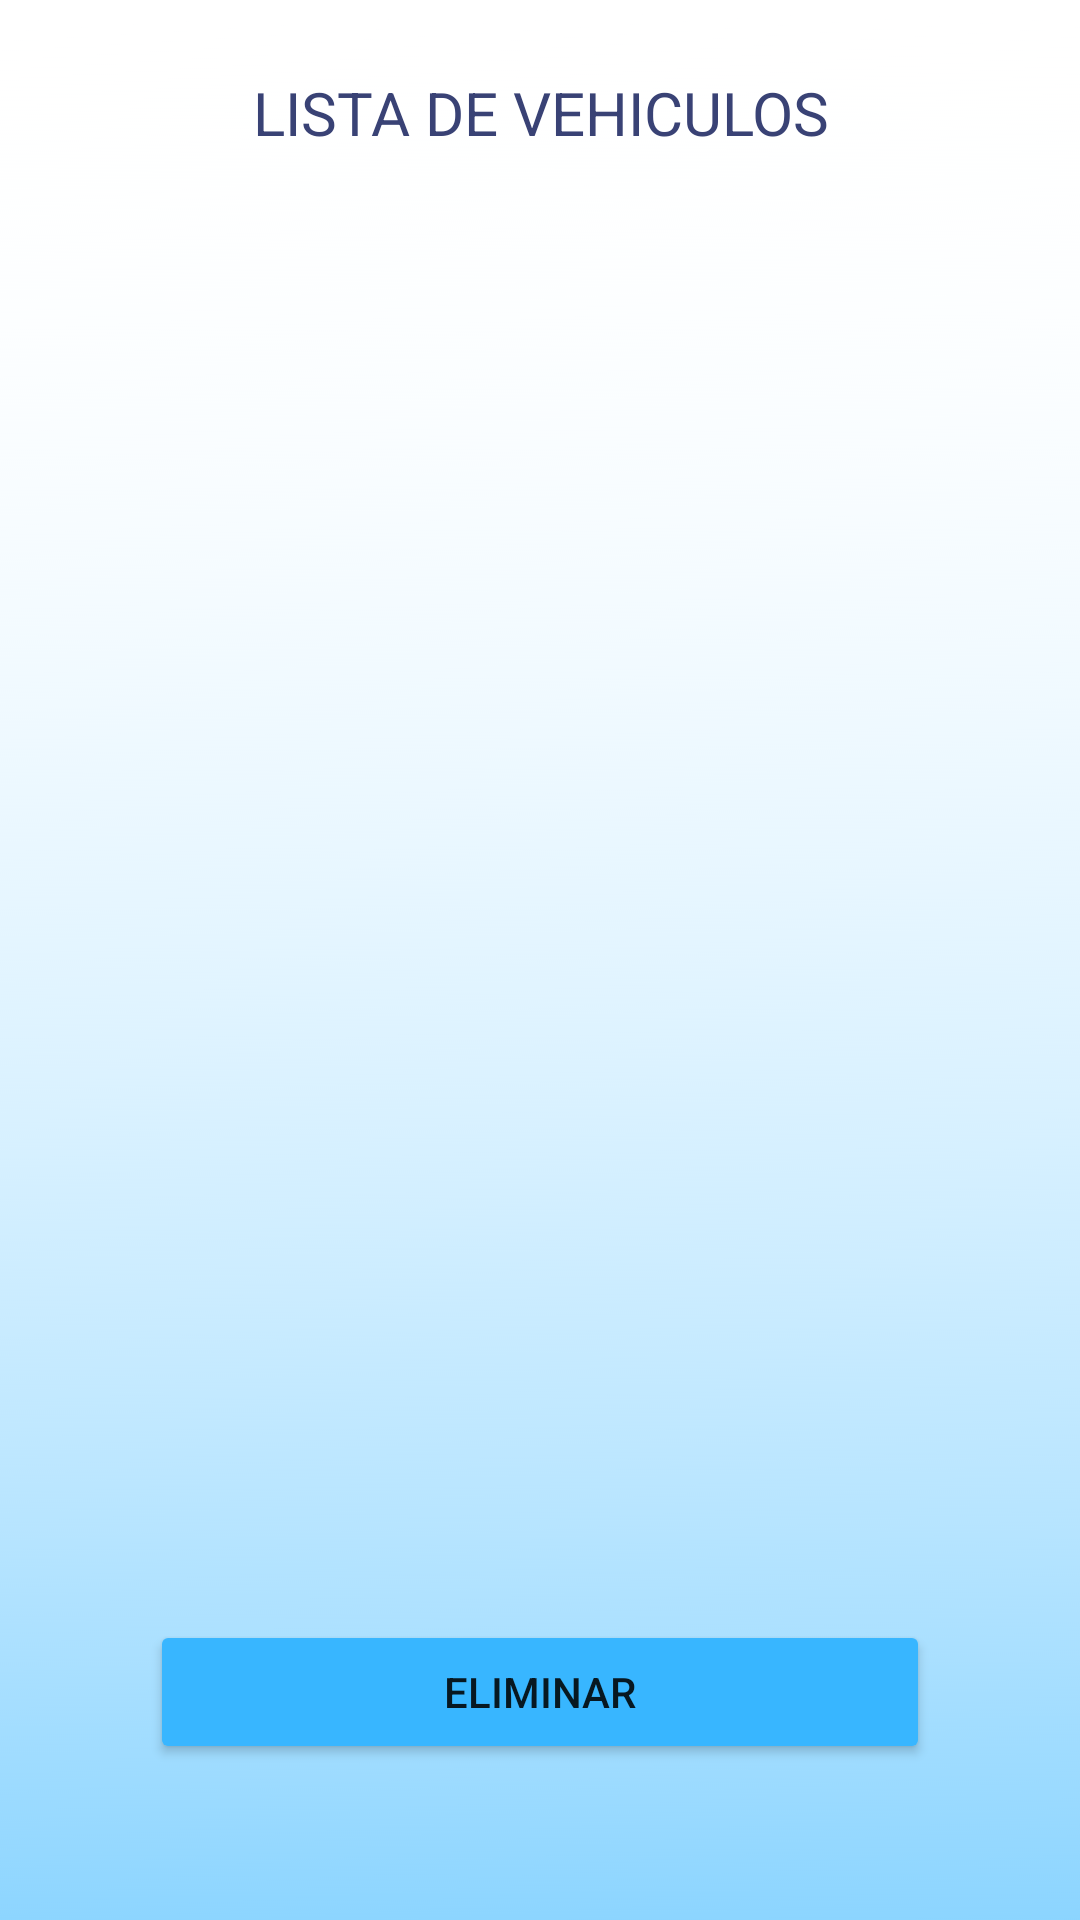

The Android layout XML behind this screen, and the referenced resources:
<!-- AndroidManifest.xml: application theme Theme.CarWash.NoActionBar -->
<!-- res/layout/fragment_perfil_vehiculo.xml -->
<?xml version="1.0" encoding="utf-8"?>
<FrameLayout xmlns:android="http://schemas.android.com/apk/res/android"
    xmlns:app="http://schemas.android.com/apk/res-auto"
    xmlns:tools="http://schemas.android.com/tools"
    android:layout_width="match_parent"
    android:id="@+id/perfil_vehiculo"
    android:layout_height="match_parent"
    android:background="@drawable/fondo"
    tools:context=".Vehiculo.PerfilVehiculoFragment">

    <androidx.constraintlayout.widget.ConstraintLayout
        android:layout_width="match_parent"
        android:layout_height="match_parent">

        <TextView
            android:id="@+id/textView6"
            android:layout_width="268dp"
            android:layout_height="98dp"
            android:layout_gravity="top|center_horizontal"
            android:layout_marginTop="24dp"
            android:text="LISTA DE VEHICULOS"
            android:textSize="20dp"
            android:textColor="@color/purple_700"
            android:textAlignment="center"
            app:layout_constraintEnd_toEndOf="parent"
            app:layout_constraintStart_toStartOf="parent"
            app:layout_constraintTop_toTopOf="parent" />


        <ListView
            android:id="@+id/lista"
            android:layout_width="363dp"
            android:layout_height="334dp"
            android:layout_marginTop="8dp"
            app:layout_constraintEnd_toEndOf="parent"
            app:layout_constraintStart_toStartOf="parent"
            app:layout_constraintTop_toBottomOf="@+id/textView6">

        </ListView>

        <Button
            android:id="@+id/btnEliminar"
            android:layout_width="match_parent"
            android:layout_height="wrap_content"
            android:layout_marginStart="50dp"
            android:layout_marginEnd="50dp"
            android:layout_marginBottom="52dp"
            android:backgroundTint="@color/botones"
            android:text="ELIMINAR"
            app:cornerRadius="20dp"
            app:layout_constraintBottom_toBottomOf="parent"
            app:layout_constraintEnd_toEndOf="parent"
            app:layout_constraintHorizontal_bias="0.808"
            app:layout_constraintStart_toStartOf="parent" />


    </androidx.constraintlayout.widget.ConstraintLayout>
</FrameLayout>
<!-- resources referenced by this layout -->
<resources>
  <color name="botones">#38B6FF</color>
  <color name="purple_700">#394275</color>
  <!-- drawable fondo: png bitmap (drawable, 67940 bytes) -->
  <style name="Theme.CarWash.NoActionBar">
          <item name="windowActionBar">false</item>
          <item name="windowNoTitle">true</item>
      </style>
</resources>
